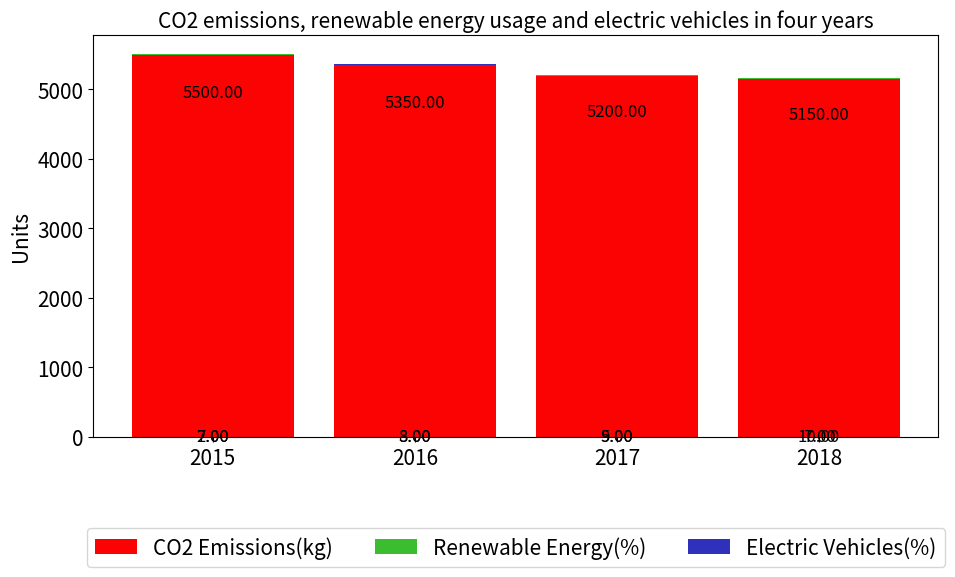

Here is the Python script that generated this plot: (Note: this script raises an exception after producing the figure.)

import matplotlib.pyplot as plt
import numpy as np

# create data
year = np.array([2015, 2016, 2017, 2018])
CO2_emissions = np.array([5500, 5350, 5200, 5150])
Renewable_Energy = np.array([7, 8, 9, 10])
Electric_Vehicles = np.array([2, 3, 5, 7])

# set figure
fig = plt.figure(figsize=(10, 6))
ax = fig.add_subplot(111)

# plot data
bar1 = ax.bar(year, CO2_emissions, color='#fb0303', label='CO2 Emissions(kg)')
bar2 = ax.bar(year, Renewable_Energy, bottom=CO2_emissions, color='#3bbd2f', label='Renewable Energy(%)')
bar3 = ax.bar(year, Electric_Vehicles, bottom=CO2_emissions+Renewable_Energy, color='#2f31bd', label='Electric Vehicles(%)')

# label value of each bar
for bar in bar1+bar2+bar3:
    x_pos = bar.get_x() + bar.get_width()/2
    y_pos = bar.get_height() - bar.get_height()/10
    ax.text(x_pos, y_pos, '%.2f' % bar.get_height(), ha='center', va='center', fontsize=12, color='#000000')

# set ticks
ax.set_xticks(year)
ax.set_xticklabels(year)
ax.tick_params(axis='x', labelsize=15)
ax.tick_params(axis='y', labelsize=15)
ax.set_ylabel('Units', fontsize=15)

# set legend
ax.legend(loc='upper center', bbox_to_anchor=(0.5, -0.2), fontsize=15, frameon=True, ncol=3)

# set title
plt.title('CO2 emissions, renewable energy usage and electric vehicles in four years', fontsize=15)

# adjust layout
plt.tight_layout()

# save figure
plt.savefig('Bar Chart/png/290.png')

# clear current image state
plt.clf()
